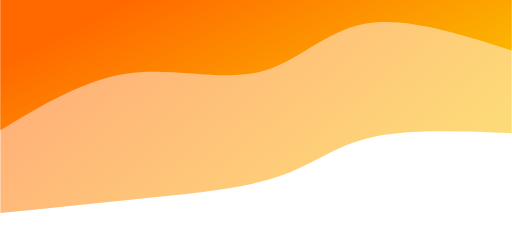
t = 0.00 s
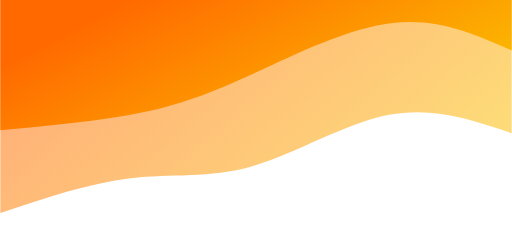
t = 0.75 s
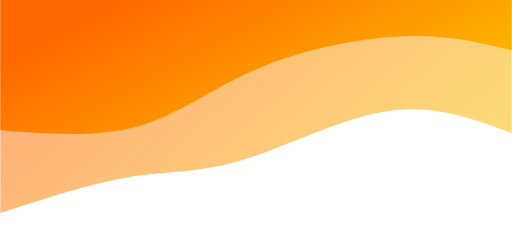
t = 1.25 s
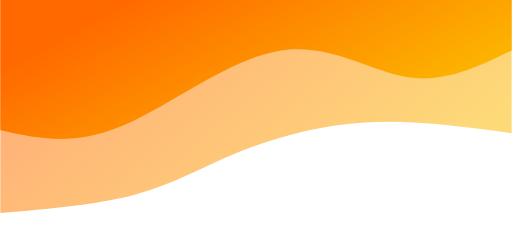
t = 2.00 s
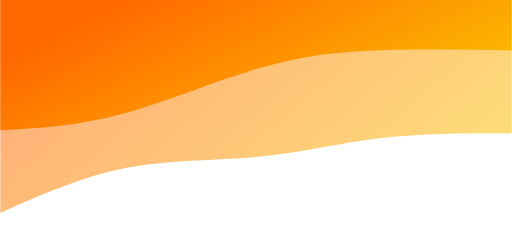
t = 2.75 s
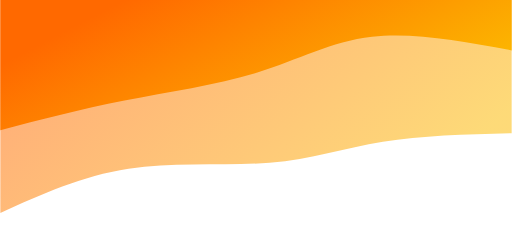
t = 3.25 s

The animated SVG that drew these frames (rendered in a browser with its animation timeline set to each time). Animation: 2 CSS @keyframes rules; one cycle of 4.00 s, repeats indefinitely.

<svg width="100%" height="100%" id="svg" viewBox="0 0 1440 690" xmlns="http://www.w3.org/2000/svg" class="transition duration-300 ease-in-out delay-150"><style>
          .path-0{
            animation:pathAnim-0 4s;
            animation-timing-function: linear;
            animation-iteration-count: infinite;
          }
          @keyframes pathAnim-0{
            0%{
              d: path("M 0,700 L 0,325 C 146.85714285714286,330.94642857142856 293.7142857142857,336.89285714285717 397,313 C 500.2857142857143,289.10714285714283 560,235.37499999999997 659,202 C 758,168.62500000000003 896.2857142857144,155.60714285714286 1033,142 C 1169.7142857142856,128.39285714285714 1304.8571428571427,114.19642857142857 1440,100 L 1440,700 L 0,700 Z");
            }
            25%{
              d: path("M 0,700 L 0,325 C 98.25,373.44642857142856 196.5,421.89285714285717 328,398 C 459.5,374.10714285714283 624.25,277.875 754,242 C 883.75,206.125 978.5,230.60714285714286 1087,217 C 1195.5,203.39285714285714 1317.75,151.69642857142856 1440,100 L 1440,700 L 0,700 Z");
            }
            50%{
              d: path("M 0,700 L 0,325 C 140.42857142857144,343.9821428571429 280.8571428571429,362.9642857142857 413,355 C 545.1428571428571,347.0357142857143 669.0000000000001,312.125 770,271 C 870.9999999999999,229.87500000000003 949.1428571428571,182.53571428571428 1057,153 C 1164.857142857143,123.46428571428571 1302.4285714285716,111.73214285714286 1440,100 L 1440,700 L 0,700 Z");
            }
            75%{
              d: path("M 0,700 L 0,325 C 120.10714285714286,318.7321428571429 240.21428571428572,312.4642857142857 351,297 C 461.7857142857143,281.5357142857143 563.25,256.875 689,255 C 814.75,253.12499999999997 964.7857142857142,274.0357142857142 1094,252 C 1223.2142857142858,229.96428571428575 1331.607142857143,164.9821428571429 1440,100 L 1440,700 L 0,700 Z");
            }
            100%{
              d: path("M 0,700 L 0,325 C 146.85714285714286,330.94642857142856 293.7142857142857,336.89285714285717 397,313 C 500.2857142857143,289.10714285714283 560,235.37499999999997 659,202 C 758,168.62500000000003 896.2857142857144,155.60714285714286 1033,142 C 1169.7142857142856,128.39285714285714 1304.8571428571427,114.19642857142857 1440,100 L 1440,700 L 0,700 Z");
            }
          }</style><defs><linearGradient id="gradient" x1="5%" y1="28%" x2="95%" y2="72%"><stop offset="5%" stop-color="#fcb900"></stop><stop offset="95%" stop-color="#ff6900"></stop></linearGradient></defs><path d="M 0,700 L 0,325 C 146.85714285714286,330.94642857142856 293.7142857142857,336.89285714285717 397,313 C 500.2857142857143,289.10714285714283 560,235.37499999999997 659,202 C 758,168.62500000000003 896.2857142857144,155.60714285714286 1033,142 C 1169.7142857142856,128.39285714285714 1304.8571428571427,114.19642857142857 1440,100 L 1440,700 L 0,700 Z" stroke="none" stroke-width="0" fill="url(#gradient)" fill-opacity="0.53" class="transition-all duration-300 ease-in-out delay-150 path-0" transform="rotate(-180 720 350)"></path><style>
          .path-1{
            animation:pathAnim-1 4s;
            animation-timing-function: linear;
            animation-iteration-count: infinite;
          }
          @keyframes pathAnim-1{
            0%{
              d: path("M 0,700 L 0,558 C 150.21428571428572,605.9464285714286 300.42857142857144,653.8928571428571 414,633 C 527.5714285714286,612.1071428571429 604.5,522.375 710,497 C 815.5,471.62500000000006 949.5714285714287,510.6071428571429 1076,494 C 1202.4285714285713,477.3928571428571 1321.2142857142858,405.19642857142856 1440,333 L 1440,700 L 0,700 Z");
            }
            25%{
              d: path("M 0,700 L 0,558 C 88.78571428571428,603.2321428571429 177.57142857142856,648.4642857142857 309,636 C 440.42857142857144,623.5357142857143 614.5,553.375 736,490 C 857.5,426.625 926.4285714285713,370.0357142857143 1035,345 C 1143.5714285714287,319.9642857142857 1291.7857142857142,326.4821428571429 1440,333 L 1440,700 L 0,700 Z");
            }
            50%{
              d: path("M 0,700 L 0,558 C 95.10714285714286,511.7678571428571 190.21428571428572,465.5357142857143 296,483 C 401.7857142857143,500.4642857142857 518.2500000000001,581.625 660,556 C 801.7499999999999,530.375 968.7857142857142,397.9642857142857 1103,343 C 1237.2142857142858,288.0357142857143 1338.607142857143,310.5178571428571 1440,333 L 1440,700 L 0,700 Z");
            }
            75%{
              d: path("M 0,700 L 0,558 C 134.75,576.3035714285714 269.5,594.6071428571429 386,584 C 502.5,573.3928571428571 600.75,533.875 718,495 C 835.25,456.12499999999994 971.5,417.89285714285717 1095,391 C 1218.5,364.10714285714283 1329.25,348.55357142857144 1440,333 L 1440,700 L 0,700 Z");
            }
            100%{
              d: path("M 0,700 L 0,558 C 150.21428571428572,605.9464285714286 300.42857142857144,653.8928571428571 414,633 C 527.5714285714286,612.1071428571429 604.5,522.375 710,497 C 815.5,471.62500000000006 949.5714285714287,510.6071428571429 1076,494 C 1202.4285714285713,477.3928571428571 1321.2142857142858,405.19642857142856 1440,333 L 1440,700 L 0,700 Z");
            }
          }</style><defs><linearGradient id="gradient" x1="5%" y1="28%" x2="95%" y2="72%"><stop offset="5%" stop-color="#fcb900"></stop><stop offset="95%" stop-color="#ff6900"></stop></linearGradient></defs><path d="M 0,700 L 0,558 C 150.21428571428572,605.9464285714286 300.42857142857144,653.8928571428571 414,633 C 527.5714285714286,612.1071428571429 604.5,522.375 710,497 C 815.5,471.62500000000006 949.5714285714287,510.6071428571429 1076,494 C 1202.4285714285713,477.3928571428571 1321.2142857142858,405.19642857142856 1440,333 L 1440,700 L 0,700 Z" stroke="none" stroke-width="0" fill="url(#gradient)" fill-opacity="1" class="transition-all duration-300 ease-in-out delay-150 path-1" transform="rotate(-180 720 350)"></path></svg>
